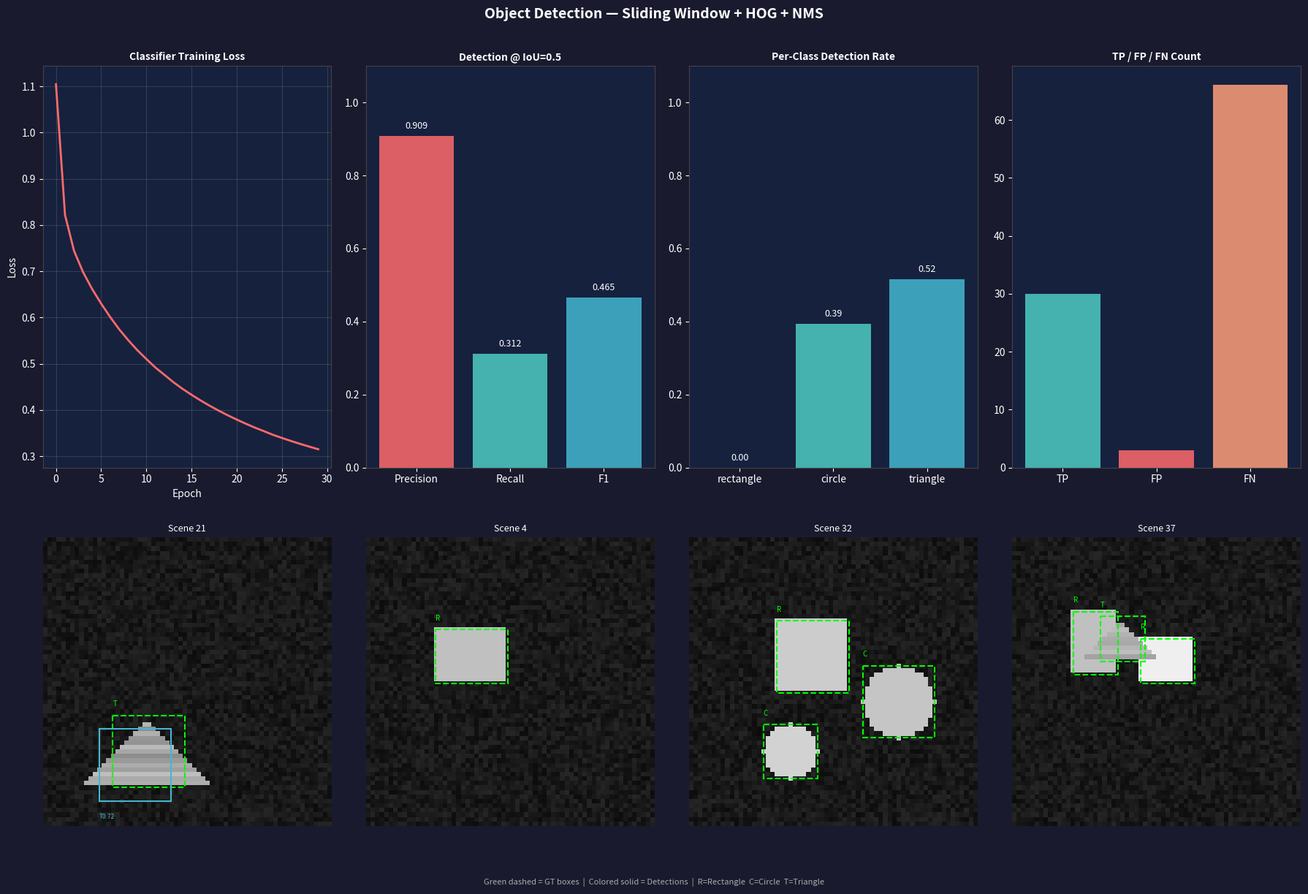

This figure's Python source:
"""
目标检测 (Object Detection)
============================
基于滑动窗口 + 手工特征 + 机器学习分类器实现目标检测（无需深度学习框架）

核心算法：
  1. 合成场景图像（每张包含 0-3 个随机几何"物体"：矩形/圆形/三角形）
  2. 多尺度滑动窗口提取候选区域
  3. 为每个候选区域提取 HOG-like 特征
  4. 用 Logistic 分类器判断候选框是否包含目标，以及目标类别
  5. NMS（非极大值抑制）过滤重叠框
  6. 计算 IoU / Precision@IoU0.5 评估检测效果
"""

import numpy as np
import matplotlib
matplotlib.use("Agg")
import matplotlib.pyplot as plt
import matplotlib.patches as patches
from itertools import product

# ─────────────────────── 合成场景数据 ────────────────────────────

CLASSES = ["rectangle", "circle", "triangle"]
N_CLASSES = len(CLASSES)
BG_CLASS  = N_CLASSES       # 背景类 id

IMG_SIZE  = 64
PATCH_SIZE = 16


def draw_rectangle(img, rng, cx, cy, w, h, val=0.85):
    x1, y1 = max(0, cx - w // 2), max(0, cy - h // 2)
    x2, y2 = min(IMG_SIZE - 1, cx + w // 2), min(IMG_SIZE - 1, cy + h // 2)
    img[y1:y2, x1:x2] = val + rng.uniform(-0.1, 0.1)
    return (x1, y1, x2, y2, 0)  # bbox + class_id


def draw_circle(img, rng, cx, cy, r, val=0.75):
    Y, X = np.ogrid[:IMG_SIZE, :IMG_SIZE]
    mask = (X - cx) ** 2 + (Y - cy) ** 2 <= r ** 2
    img[mask] = val + rng.uniform(-0.1, 0.1)
    x1 = max(0, cx - r); y1 = max(0, cy - r)
    x2 = min(IMG_SIZE - 1, cx + r); y2 = min(IMG_SIZE - 1, cy + r)
    return (x1, y1, x2, y2, 1)


def draw_triangle(img, rng, cx, cy, size, val=0.65):
    """简单的等腰三角形（光栅化）"""
    half = size // 2
    for row in range(cy - half, min(cy + half, IMG_SIZE)):
        span = int((row - (cy - half)) * size / (2 * half + 1e-5))
        c1 = max(0, cx - span)
        c2 = min(IMG_SIZE - 1, cx + span)
        if 0 <= row < IMG_SIZE:
            img[row, c1:c2] = val + rng.uniform(-0.1, 0.1)
    x1 = max(0, cx - half); y1 = max(0, cy - half)
    x2 = min(IMG_SIZE - 1, cx + half); y2 = min(IMG_SIZE - 1, cy + half)
    return (x1, y1, x2, y2, 2)


def generate_scene(rng, n_objects: int = None) -> tuple:
    """生成一张含随机目标的合成图像，返回 (image, gt_boxes)"""
    img = rng.uniform(0.05, 0.15, (IMG_SIZE, IMG_SIZE)).astype(np.float32)
    if n_objects is None:
        n_objects = rng.integers(1, 4)  # 1~3 个目标
    gt_boxes = []
    for _ in range(n_objects):
        cx = rng.integers(PATCH_SIZE, IMG_SIZE - PATCH_SIZE)
        cy = rng.integers(PATCH_SIZE, IMG_SIZE - PATCH_SIZE)
        cls = rng.integers(N_CLASSES)
        if cls == 0:
            w = rng.integers(8, 18)
            h = rng.integers(8, 18)
            box = draw_rectangle(img, rng, cx, cy, w, h)
        elif cls == 1:
            r = rng.integers(5, 10)
            box = draw_circle(img, rng, cx, cy, r)
        else:
            size = rng.integers(10, 18)
            box = draw_triangle(img, rng, cx, cy, size)
        gt_boxes.append(box)
    img = np.clip(img, 0, 1)
    return img, gt_boxes


def generate_dataset(n_train: int = 200, n_val: int = 50, seed: int = 42):
    rng = np.random.default_rng(seed)
    train = [generate_scene(rng) for _ in range(n_train)]
    val   = [generate_scene(rng) for _ in range(n_val)]
    return train, val


# ─────────────────────── 特征提取 (HOG-like) ────────────────────

def hog_like_features(patch: np.ndarray, cell_size: int = 4) -> np.ndarray:
    """
    简化版 HOG：计算每个 cell 内的梯度方向直方图（8 个方向 bin）
    返回拼接的特征向量
    """
    h, w = patch.shape
    gx = np.gradient(patch, axis=1)
    gy = np.gradient(patch, axis=0)
    mag   = np.sqrt(gx ** 2 + gy ** 2)
    angle = (np.arctan2(gy, gx) * 180 / np.pi) % 180  # 0-180 度，无向
    n_bins = 8

    feats = []
    for r in range(0, h, cell_size):
        for c in range(0, w, cell_size):
            cell_mag   = mag[r:r+cell_size, c:c+cell_size].ravel()
            cell_angle = angle[r:r+cell_size, c:c+cell_size].ravel()
            hist, _ = np.histogram(cell_angle, bins=n_bins, range=(0, 180),
                                   weights=cell_mag)
            hist = hist / (hist.sum() + 1e-6)
            feats.append(hist)

    # 加入统计特征
    feats.append([patch.mean(), patch.std(), patch.max(), patch.min()])
    return np.concatenate(feats).astype(np.float32)


def extract_patch(img: np.ndarray, x1: int, y1: int, x2: int, y2: int) -> np.ndarray:
    patch = img[y1:y2, x1:x2]
    if patch.size == 0:
        return np.zeros((PATCH_SIZE, PATCH_SIZE), dtype=np.float32)
    # 简单 resize：最近邻插值到 PATCH_SIZE
    rows = np.linspace(0, patch.shape[0] - 1, PATCH_SIZE).astype(int)
    cols = np.linspace(0, patch.shape[1] - 1, PATCH_SIZE).astype(int)
    return patch[np.ix_(rows, cols)]


# ─────────────────────── IoU 工具 ─────────────────────────────

def compute_iou(boxA, boxB) -> float:
    ax1, ay1, ax2, ay2 = boxA
    bx1, by1, bx2, by2 = boxB
    ix1 = max(ax1, bx1); iy1 = max(ay1, by1)
    ix2 = min(ax2, bx2); iy2 = min(ay2, by2)
    inter = max(0, ix2 - ix1) * max(0, iy2 - iy1)
    areaA = max(0, ax2 - ax1) * max(0, ay2 - ay1)
    areaB = max(0, bx2 - bx1) * max(0, by2 - by1)
    union = areaA + areaB - inter
    return inter / (union + 1e-10)


def nms(boxes, scores, iou_thr: float = 0.35) -> list:
    """非极大值抑制，返回保留的下标"""
    if len(boxes) == 0:
        return []
    order = np.argsort(scores)[::-1]
    keep  = []
    while len(order) > 0:
        i = order[0]
        keep.append(i)
        rest = order[1:]
        ious = np.array([compute_iou(boxes[i][:4], boxes[j][:4]) for j in rest])
        order = rest[ious < iou_thr]
    return keep


# ─────────────────────── 简单分类器（Softmax SGD）───────────────

class LinearClassifier:
    def __init__(self, n_features: int, n_classes: int, lr: float = 0.05,
                 n_epochs: int = 20, l2: float = 1e-4, seed: int = 42):
        rng = np.random.default_rng(seed)
        self.W = rng.normal(0, 0.01, (n_features, n_classes)).astype(np.float32)
        self.b = np.zeros(n_classes, dtype=np.float32)
        self.lr = lr
        self.n_epochs = n_epochs
        self.l2 = l2
        self.losses = []

    def _softmax(self, z):
        z = z - z.max(axis=1, keepdims=True)
        e = np.exp(z)
        return e / (e.sum(axis=1, keepdims=True) + 1e-10)

    def fit(self, X: np.ndarray, y: np.ndarray, batch_size: int = 128):
        N = len(X)
        rng = np.random.default_rng(0)
        for epoch in range(self.n_epochs):
            idx = rng.permutation(N)
            total_loss = 0.0
            for s in range(0, N, batch_size):
                bi = idx[s: s + batch_size]
                Xb, yb = X[bi], y[bi]
                probs = self._softmax(Xb @ self.W + self.b)
                loss  = -np.log(probs[np.arange(len(yb)), yb] + 1e-10).mean()
                total_loss += loss * len(yb)
                dp = probs.copy()
                dp[np.arange(len(yb)), yb] -= 1
                dp /= len(yb)
                self.W -= self.lr * (Xb.T @ dp + self.l2 * self.W)
                self.b -= self.lr * dp.sum(axis=0)
            self.losses.append(total_loss / N)
        return self

    def predict_proba(self, X: np.ndarray) -> np.ndarray:
        return self._softmax(X @ self.W + self.b)

    def predict(self, X: np.ndarray) -> np.ndarray:
        return self.predict_proba(X).argmax(axis=1)


# ─────────────────────── 训练数据构建 ────────────────────────────

def build_training_data(dataset: list, iou_pos_thr: float = 0.5,
                         iou_neg_thr: float = 0.2, max_neg_ratio: int = 3):
    """
    从数据集中提取正/负样本：
      - 与任意 GT box IoU >= pos_thr → 正样本（使用对应 GT 类别）
      - 与所有 GT box IoU <  neg_thr → 负样本（背景类）
    """
    scales = [PATCH_SIZE, PATCH_SIZE + 8, PATCH_SIZE + 16]
    steps  = [8, 8, 12]

    all_X, all_y = [], []
    for img, gt_boxes in dataset:
        for scale, step in zip(scales, steps):
            for y1, x1 in product(range(0, IMG_SIZE - scale, step),
                                   range(0, IMG_SIZE - scale, step)):
                x2, y2 = x1 + scale, y1 + scale
                patch = extract_patch(img, x1, y1, x2, y2)
                feat  = hog_like_features(patch)

                best_iou, best_cls = 0.0, BG_CLASS
                for gt in gt_boxes:
                    iou = compute_iou((x1, y1, x2, y2), gt[:4])
                    if iou > best_iou:
                        best_iou = iou
                        best_cls = gt[4]

                if best_iou >= iou_pos_thr:
                    all_X.append(feat)
                    all_y.append(best_cls)
                elif best_iou < iou_neg_thr:
                    all_X.append(feat)
                    all_y.append(BG_CLASS)

    X = np.array(all_X, dtype=np.float32)
    y = np.array(all_y, dtype=np.int32)

    # 平衡负样本（背景类往往多很多）
    pos_idx = np.where(y != BG_CLASS)[0]
    neg_idx = np.where(y == BG_CLASS)[0]
    np.random.default_rng(42).shuffle(neg_idx)
    neg_idx = neg_idx[:max_neg_ratio * max(1, len(pos_idx))]
    all_idx = np.concatenate([pos_idx, neg_idx])
    np.random.default_rng(42).shuffle(all_idx)
    return X[all_idx], y[all_idx]


# ─────────────────────── 推断（滑动窗口 + NMS）────────────────────

def detect(img: np.ndarray, clf: LinearClassifier,
           conf_thr: float = 0.55, iou_thr: float = 0.35) -> list:
    """返回检测框列表 [(x1,y1,x2,y2,class_id,score)]"""
    scales = [PATCH_SIZE, PATCH_SIZE + 8, PATCH_SIZE + 16]
    steps  = [6, 8, 10]
    candidates = []

    for scale, step in zip(scales, steps):
        for y1, x1 in product(range(0, IMG_SIZE - scale, step),
                               range(0, IMG_SIZE - scale, step)):
            x2, y2 = x1 + scale, y1 + scale
            patch  = extract_patch(img, x1, y1, x2, y2)
            feat   = hog_like_features(patch).reshape(1, -1)
            probs  = clf.predict_proba(feat)[0]
            cls_id = probs.argmax()
            score  = probs[cls_id]
            if cls_id != BG_CLASS and score >= conf_thr:
                candidates.append((x1, y1, x2, y2, int(cls_id), float(score)))

    if not candidates:
        return []
    boxes_arr  = candidates
    scores_arr = [c[5] for c in candidates]
    keep = nms(boxes_arr, scores_arr, iou_thr)
    return [candidates[k] for k in keep]


# ─────────────────────── 评估 ─────────────────────────────────

def eval_detection(dataset: list, clf: LinearClassifier,
                   iou_thr: float = 0.5) -> dict:
    tp, fp, fn_total = 0, 0, 0
    per_class_tp = {c: 0 for c in range(N_CLASSES)}
    per_class_gt = {c: 0 for c in range(N_CLASSES)}

    for img, gt_boxes in dataset:
        dets = detect(img, clf)
        matched_gt = set()
        for d in dets:
            best_iou, best_g = 0.0, -1
            for gi, gt in enumerate(gt_boxes):
                if gi in matched_gt:
                    continue
                iou = compute_iou(d[:4], gt[:4])
                if iou > best_iou:
                    best_iou, best_g = iou, gi
            if best_iou >= iou_thr and best_g >= 0:
                matched_gt.add(best_g)
                tp += 1
                if d[4] == gt_boxes[best_g][4]:
                    per_class_tp[d[4]] += 1
            else:
                fp += 1
        fn_total += len(gt_boxes) - len(matched_gt)
        for gt in gt_boxes:
            per_class_gt[gt[4]] += 1

    precision = tp / (tp + fp + 1e-10)
    recall    = tp / (tp + fn_total + 1e-10)
    f1        = 2 * precision * recall / (precision + recall + 1e-10)
    return {"precision": precision, "recall": recall, "f1": f1,
            "tp": tp, "fp": fp, "fn": fn_total,
            "per_class_tp": per_class_tp, "per_class_gt": per_class_gt}


# ─────────────────────── 可视化 ─────────────────────────────────

BOX_COLORS = ["#FF6B6B", "#4ECDC4", "#45B7D1"]


def plot_results(clf: LinearClassifier, val_dataset: list, metrics: dict,
                 save_path: str = "results/object_detection_results.png"):
    fig = plt.figure(figsize=(18, 12))
    fig.patch.set_facecolor("#1a1a2e")

    # ── 1. 训练损失 ──
    ax1 = fig.add_subplot(2, 4, 1)
    ax1.plot(clf.losses, color="#FF6B6B", linewidth=2)
    ax1.set_title("Classifier Training Loss", color="white", fontsize=10, fontweight="bold")
    ax1.set_xlabel("Epoch", color="white")
    ax1.set_ylabel("Loss", color="white")
    ax1.set_facecolor("#16213e")
    ax1.tick_params(colors="white")
    for s in ax1.spines.values(): s.set_edgecolor("#444")
    ax1.grid(True, alpha=0.2)

    # ── 2. P/R/F1 ──
    ax2 = fig.add_subplot(2, 4, 2)
    metric_names = ["Precision", "Recall", "F1"]
    vals = [metrics["precision"], metrics["recall"], metrics["f1"]]
    bars = ax2.bar(metric_names, vals, color=["#FF6B6B", "#4ECDC4", "#45B7D1"], alpha=0.85)
    ax2.set_ylim(0, 1.1)
    ax2.set_title(f"Detection @ IoU=0.5", color="white", fontsize=10, fontweight="bold")
    ax2.set_facecolor("#16213e")
    ax2.tick_params(colors="white")
    for s in ax2.spines.values(): s.set_edgecolor("#444")
    for bar, v in zip(bars, vals):
        ax2.text(bar.get_x() + bar.get_width()/2, v + 0.02, f"{v:.3f}",
                 ha="center", color="white", fontsize=9)

    # ── 3. Per-class detection rate ──
    ax3 = fig.add_subplot(2, 4, 3)
    cls_rates = [metrics["per_class_tp"][c] / max(1, metrics["per_class_gt"][c])
                 for c in range(N_CLASSES)]
    ax3.bar(CLASSES, cls_rates, color=BOX_COLORS, alpha=0.85)
    ax3.set_ylim(0, 1.1)
    ax3.set_title("Per-Class Detection Rate", color="white", fontsize=10, fontweight="bold")
    ax3.set_facecolor("#16213e")
    ax3.tick_params(colors="white")
    for s in ax3.spines.values(): s.set_edgecolor("#444")
    for i, (v, cls) in enumerate(zip(cls_rates, CLASSES)):
        ax3.text(i, v + 0.02, f"{v:.2f}", ha="center", color="white", fontsize=9)

    # ── 4. TP/FP/FN ──
    ax4 = fig.add_subplot(2, 4, 4)
    tfn = [metrics["tp"], metrics["fp"], metrics["fn"]]
    ax4.bar(["TP", "FP", "FN"], tfn, color=["#4ECDC4", "#FF6B6B", "#FFA07A"], alpha=0.85)
    ax4.set_title("TP / FP / FN Count", color="white", fontsize=10, fontweight="bold")
    ax4.set_facecolor("#16213e")
    ax4.tick_params(colors="white")
    for s in ax4.spines.values(): s.set_edgecolor("#444")

    # ── 5-8. 检测结果示例 ──
    n_show = 4
    sample_idx = np.random.default_rng(42).choice(len(val_dataset), n_show, replace=False)
    for k, si in enumerate(sample_idx):
        ax = fig.add_subplot(2, 4, 5 + k)
        img, gt_boxes = val_dataset[si]
        dets = detect(img, clf)
        ax.imshow(img, cmap="gray", vmin=0, vmax=1)
        # GT boxes（绿色虚线）
        for gt in gt_boxes:
            x1, y1, x2, y2, cls_id = gt
            rect = patches.Rectangle((x1, y1), x2-x1, y2-y1,
                                      linewidth=1.5, edgecolor="lime",
                                      facecolor="none", linestyle="--")
            ax.add_patch(rect)
            ax.text(x1, y1 - 2, CLASSES[cls_id][0].upper(), color="lime", fontsize=7)
        # 检测框（彩色实线）
        for det in dets:
            x1, y1, x2, y2, cls_id, score = det
            color = BOX_COLORS[cls_id]
            rect  = patches.Rectangle((x1, y1), x2-x1, y2-y1,
                                       linewidth=1.5, edgecolor=color, facecolor="none")
            ax.add_patch(rect)
            ax.text(x1, y2 + 4, f"{CLASSES[cls_id][0].upper()}{score:.2f}",
                    color=color, fontsize=6)
        ax.set_title(f"Scene {si}", color="white", fontsize=9)
        ax.axis("off")
        ax.set_facecolor("#16213e")

    fig.text(0.5, 0.01,
             "Green dashed = GT boxes  |  Colored solid = Detections  "
             "|  R=Rectangle  C=Circle  T=Triangle",
             ha="center", color="#aaa", fontsize=8)
    plt.suptitle("Object Detection — Sliding Window + HOG + NMS",
                 color="white", fontsize=14, fontweight="bold", y=1.01)
    plt.tight_layout()
    plt.savefig(save_path, dpi=120, bbox_inches="tight", facecolor=fig.get_facecolor())
    plt.close()
    print(f"  图表已保存至: {save_path}")


# ─────────────────────── 主函数 ─────────────────────────────────

def object_detection():
    """目标检测完整流程（合成数据 + 滑动窗口 + NMS）"""
    print("=" * 60)
    print("   目标检测 (Object Detection) — 滑动窗口 + HOG + NMS")
    print("=" * 60)

    # ── 1. 生成数据 ──
    print("\n[1/5] 生成合成场景数据集...")
    train_data, val_data = generate_dataset(n_train=200, n_val=50, seed=42)
    total_gt = sum(len(gt) for _, gt in train_data)
    print(f"  训练场景: {len(train_data)}, GT 框总数: {total_gt}")
    print(f"  验证场景: {len(val_data)}")

    # ── 2. 构建训练样本 ──
    print("\n[2/5] 提取候选窗口特征（HOG-like）...")
    X_train, y_train = build_training_data(train_data)
    unique, counts = np.unique(y_train, return_counts=True)
    cls_names_bg = CLASSES + ["Background"]
    print(f"  训练样本: {len(X_train)}, 特征维度: {X_train.shape[1]}")
    for uid, cnt in zip(unique, counts):
        print(f"    {cls_names_bg[uid]:<12}: {cnt}")

    # ── 3. 训练分类器 ──
    print("\n[3/5] 训练线性分类器 (Softmax)...")
    clf = LinearClassifier(n_features=X_train.shape[1],
                           n_classes=N_CLASSES + 1,   # +1 for background
                           lr=0.1, n_epochs=30, l2=1e-4, seed=42)
    clf.fit(X_train, y_train)
    print(f"  最终 Loss: {clf.losses[-1]:.4f}")

    # ── 4. 检测评估 ──
    print("\n[4/5] 评估检测效果 (IoU @ 0.5)...")
    metrics = eval_detection(val_data, clf, iou_thr=0.5)
    print(f"  Precision: {metrics['precision']:.4f}")
    print(f"  Recall   : {metrics['recall']:.4f}")
    print(f"  F1       : {metrics['f1']:.4f}")
    print(f"  TP={metrics['tp']}  FP={metrics['fp']}  FN={metrics['fn']}")

    # ── 5. 可视化 ──
    print("\n[5/5] 生成可视化图表...")
    import os
    os.makedirs("results", exist_ok=True)
    plot_results(clf, val_data, metrics,
                 save_path="results/object_detection_results.png")

    print("\n[DONE] 目标检测完成!")
    return clf, metrics


if __name__ == "__main__":
    object_detection()
